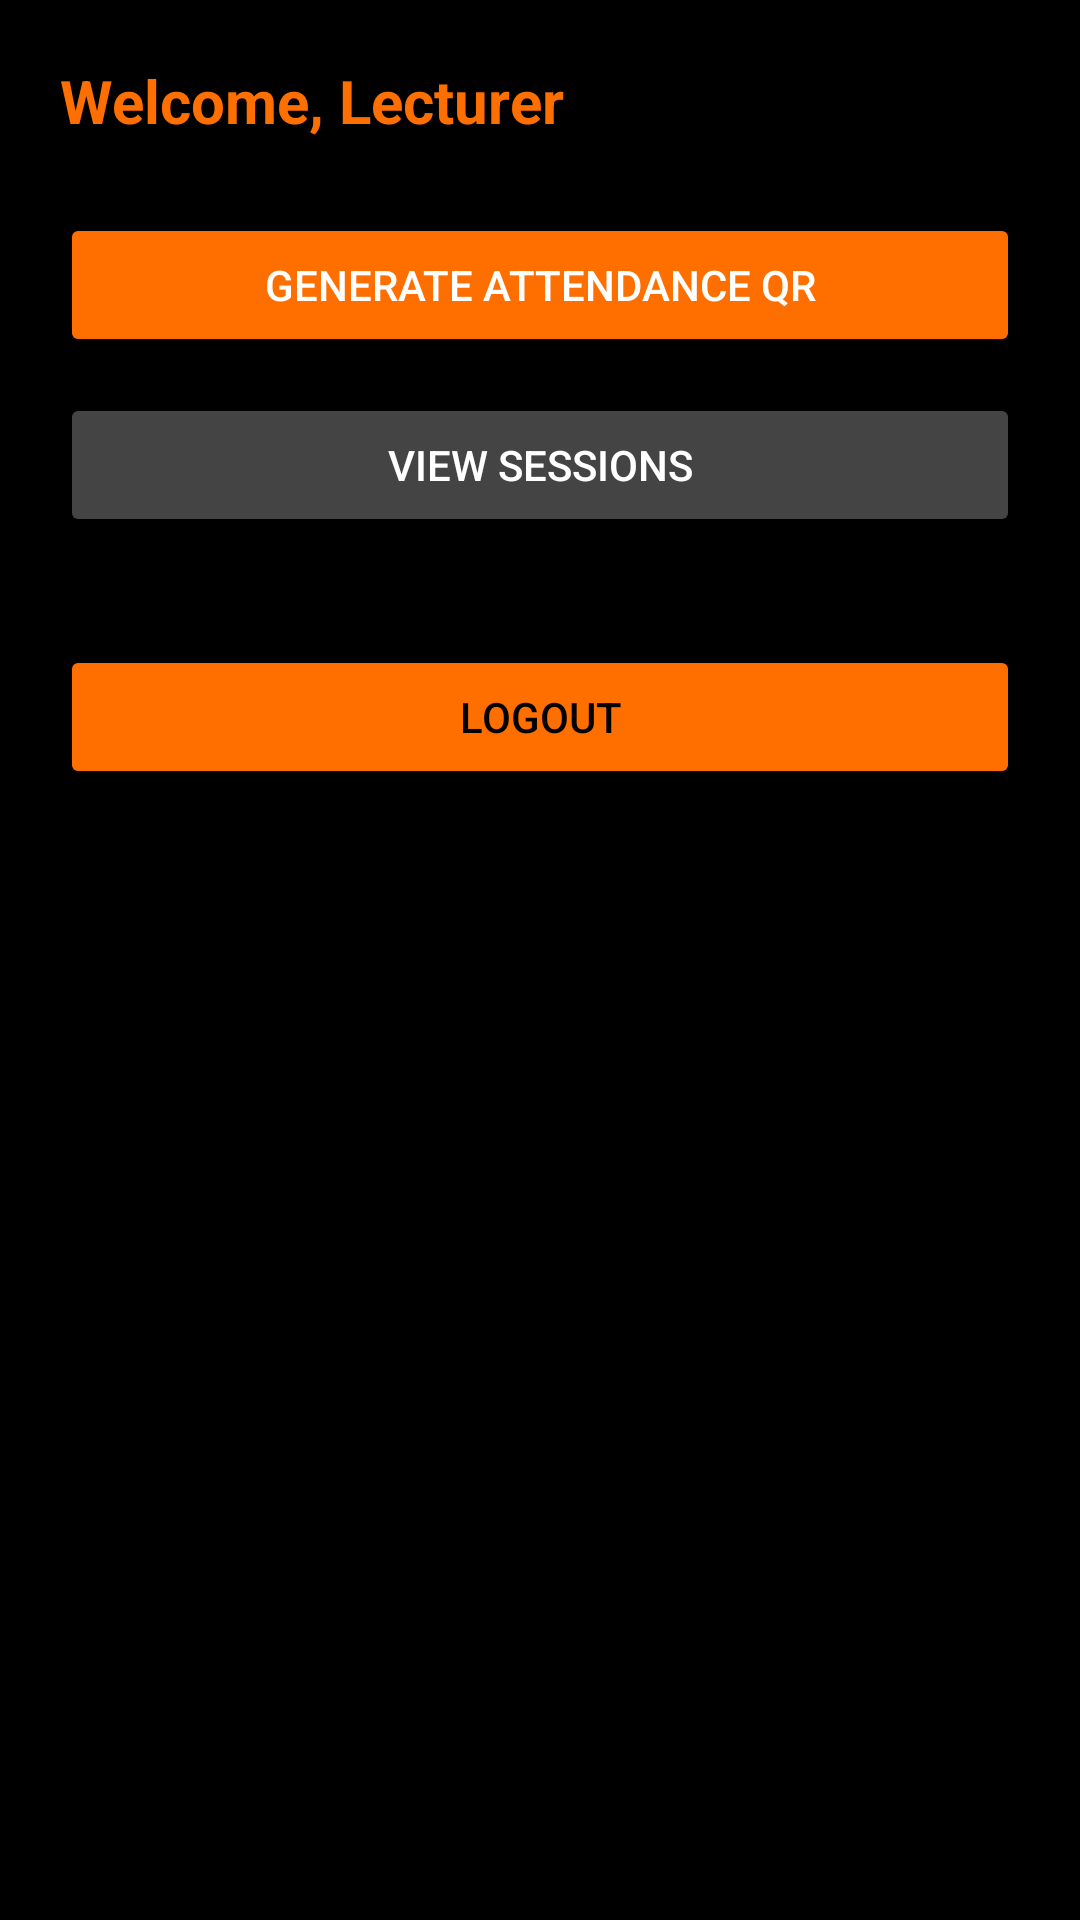

Here is an Android app screen rendered from its layout file. Give the layout XML and the strings, colors and styles it references.
<!-- AndroidManifest.xml: application theme Theme.SAM -->
<!-- res/layout/activity_lecturer_dashboard.xml -->
<?xml version="1.0" encoding="utf-8"?>
<LinearLayout xmlns:android="http://schemas.android.com/apk/res/android"
    android:orientation="vertical"
    android:background="#000000"
    android:padding="20dp"
    android:layout_width="match_parent"
    android:layout_height="match_parent">

    <TextView
        android:id="@+id/tvLecturerWelcome"
        android:layout_width="match_parent"
        android:layout_height="wrap_content"
        android:text="Welcome, Lecturer"
        android:textSize="20sp"
        android:textColor="#FF6F00"
        android:textStyle="bold"
        android:layout_marginBottom="24dp"/>

    <Button
        android:id="@+id/btnGenerateQr"
        android:layout_width="match_parent"
        android:layout_height="wrap_content"
        android:text="Generate Attendance QR"
        android:backgroundTint="#FF6F00"
        android:textColor="#FFFFFF"
        android:layout_marginBottom="12dp"/>

    <Button
        android:id="@+id/btnViewSessions"
        android:layout_width="match_parent"
        android:layout_height="wrap_content"
        android:text="View Sessions"
        android:backgroundTint="#444444"
        android:textColor="#FFFFFF"
        android:layout_marginBottom="12dp"/>

    <Button
        android:id="@+id/btnLogout"
        android:layout_width="match_parent"
        android:layout_height="wrap_content"
        android:text="Logout"
        android:backgroundTint="#FF6F00"
        android:textColor="#000000"
        android:layout_marginTop="24dp"/>
</LinearLayout>
<!-- resources referenced by this layout -->
<resources>
  <style name="Theme.SAM" parent="Theme.MaterialComponents.DayNight.NoActionBar">
          <item name="colorPrimary">@color/primaryColor</item>
          <item name="colorPrimaryDark">@color/primaryDark</item>
          <item name="colorAccent">@color/accentColor</item>
          <item name="android:statusBarColor">@color/black</item>
          <item name="android:navigationBarColor">@color/black</item>
          <item name="android:textColor">@color/white</item>
          <item name="android:windowBackground">@color/black</item>
      </style>
  <color name="primaryColor">@color/orange</color>
  <color name="primaryDark">@color/black</color>
  <color name="accentColor">@color/orange</color>
  <color name="black">#000000</color>
  <color name="white">#FFFFFF</color>
  <color name="orange">#FF6F00</color>
</resources>
